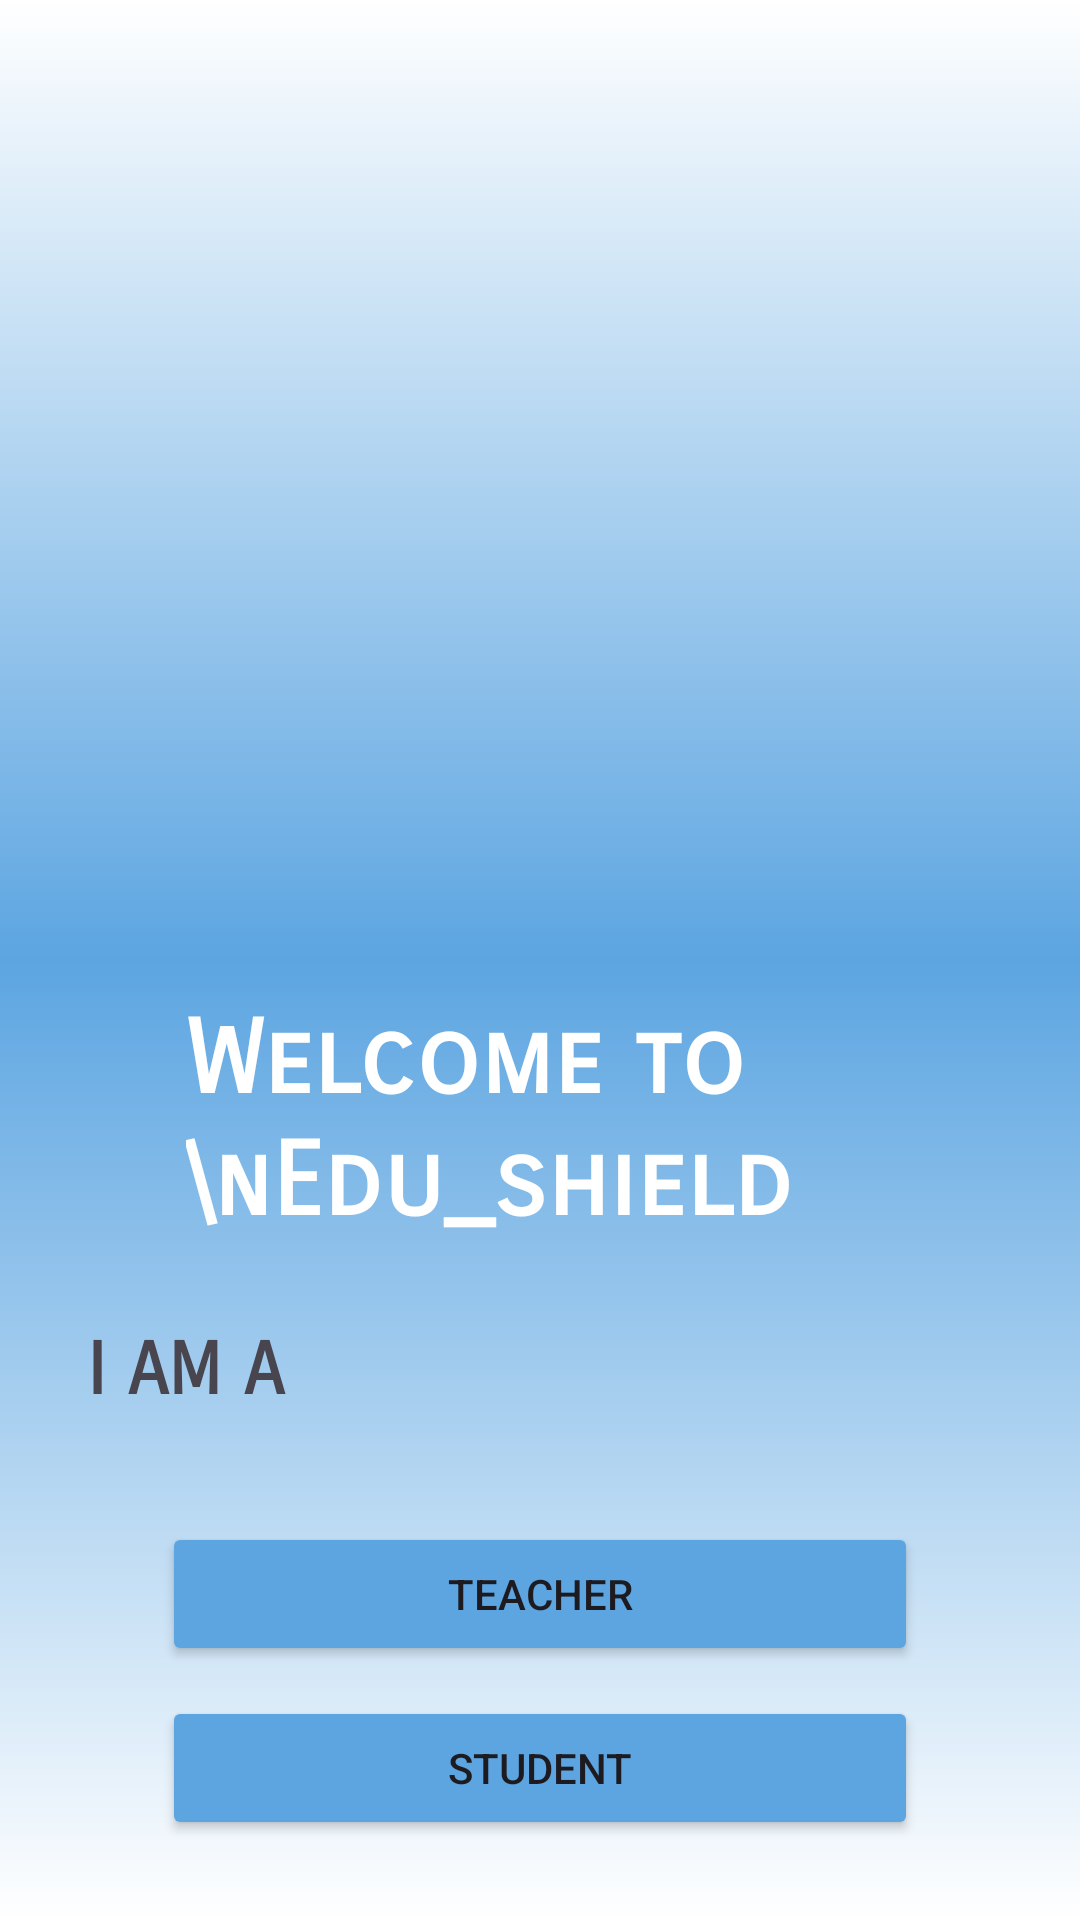

This screen was rendered from an Android layout file. Write that file and the resources it references.
<!-- AndroidManifest.xml: application theme Theme.EDUSHIELDPRO -->
<!-- res/layout/fragment_welcome.xml -->
<?xml version="1.0" encoding="utf-8"?>
<androidx.constraintlayout.widget.ConstraintLayout xmlns:android="http://schemas.android.com/apk/res/android"
    xmlns:app="http://schemas.android.com/apk/res-auto"
    xmlns:tools="http://schemas.android.com/tools"
    android:layout_width="match_parent"
    android:layout_height="match_parent"
    android:background="@drawable/gradient_welcome">


    <androidx.constraintlayout.widget.Guideline
        android:id="@+id/g1"
        android:layout_width="wrap_content"
        android:layout_height="wrap_content"
        android:orientation="vertical"
        app:layout_constraintGuide_percent="0.15" />

    <androidx.constraintlayout.widget.Guideline
        android:id="@+id/g2"
        android:layout_width="wrap_content"
        android:layout_height="wrap_content"
        android:orientation="vertical"
        app:layout_constraintGuide_percent="0.85" />

    <ImageView
        android:id="@+id/imageView3"
        android:layout_width="415dp"
        android:layout_height="332dp"
        app:layout_constraintStart_toStartOf="parent"
        app:layout_constraintTop_toTopOf="parent"
        app:srcCompat="@drawable/circles" />

    <TextView
        android:id="@+id/textView6"
        android:layout_width="wrap_content"
        android:layout_height="wrap_content"
        android:layout_marginStart="8dp"

        android:fontFamily="sans-serif-smallcaps"
        android:text="Welcome to \nEdu_shield "
        android:textColor="@color/white"
        android:textSize="34sp"
        android:textStyle="bold"
        app:layout_constraintStart_toStartOf="@+id/g1"
        app:layout_constraintTop_toBottomOf="@+id/guideline5" />

    <TextView
        android:id="@+id/textView7"
        android:layout_width="157dp"
        android:layout_height="35dp"
        android:layout_marginTop="28dp"
        android:layout_marginEnd="120dp"
        android:fontFamily="sans-serif-smallcaps"
        android:text="I AM A"
        android:textSize="24sp"
        android:textStyle="bold"
        app:layout_constraintEnd_toStartOf="@+id/g2"
        app:layout_constraintTop_toBottomOf="@+id/textView6" />

    <Button
        android:id="@+id/btnGoToTeacher"
        android:layout_width="0dp"
        android:layout_height="wrap_content"
        android:layout_marginTop="30dp"
        android:backgroundTint="@color/green"
        android:text="TEACHER"
        app:cornerRadius="10dp"
        app:layout_constraintEnd_toStartOf="@+id/g2"
        app:layout_constraintHorizontal_bias="0.0"
        app:layout_constraintStart_toStartOf="@+id/g1"
        app:layout_constraintTop_toBottomOf="@+id/textView7" />

    <Button
        android:id="@+id/btnGoToStudent"
        android:layout_width="0dp"
        android:layout_height="wrap_content"
        android:backgroundTint="@color/green"
        android:text="STUDENT"
        app:cornerRadius="10dp"
        android:layout_marginTop="10dp"
        app:layout_constraintEnd_toStartOf="@+id/g2"
        app:layout_constraintHorizontal_bias="0.0"
        app:layout_constraintStart_toStartOf="@+id/g1"
        app:layout_constraintTop_toBottomOf="@+id/btnGoToTeacher" />

    <androidx.constraintlayout.widget.Guideline
        android:id="@+id/guideline5"
        android:layout_width="wrap_content"
        android:layout_height="wrap_content"
        android:orientation="horizontal"
        app:layout_constraintGuide_percent="0.52"/>


</androidx.constraintlayout.widget.ConstraintLayout>
<!-- resources referenced by this layout -->
<resources>
  <color name="green">#5CA5E1</color>
  <color name="white">#FFFFFFFF</color>
  <!-- drawable gradient_welcome (drawable) -->
  <?xml version="1.0" encoding="utf-8"?>
  <shape xmlns:android="http://schemas.android.com/apk/res/android">
      <gradient
          android:startColor="@color/white"
          android:endColor="@color/white"
          android:centerColor="@color/green"
          android:angle="90"/>
  </shape>
  <style name="Theme.EDUSHIELDPRO" parent="Base.Theme.EDUSHIELDPRO" />
  <style name="Base.Theme.EDUSHIELDPRO" parent="Theme.Material3.DayNight.NoActionBar">
          
          
      </style>
</resources>
